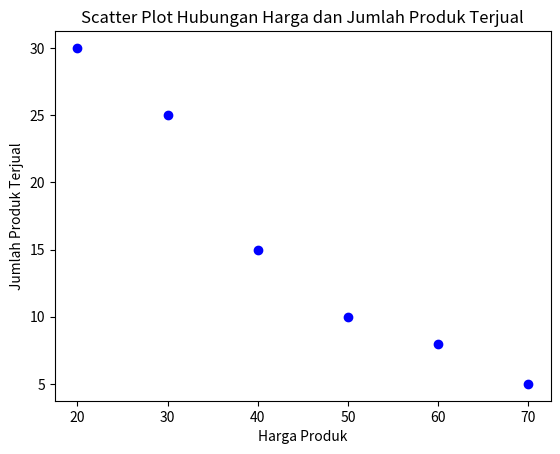
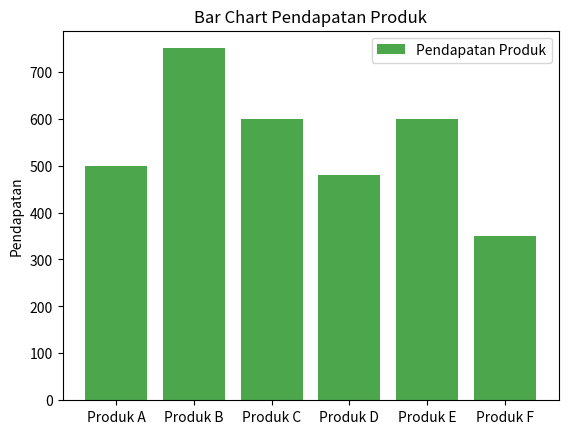

Generate these figures, in order, with matplotlib:
import matplotlib.pyplot as plt
# import numpy as np

data_transaksi = [
    ("Produk A", 50, 10),
    ("Produk B", 30, 25),
    ("Produk C", 20, 30),
    ("Produk D", 60, 8),
    ("Produk E", 40, 15),
    ("Produk F", 70, 5),
]

# TODO 1: Ekstrak harga produk dan jumlah produk terjual untuk visualisasi pertama
harga_produk = list(map(lambda x: x[1], data_transaksi))
jumlah_terjual = list(map(lambda x: x[2], data_transaksi))

# TODO 2: Buat scatter plot untuk hubungan antara harga produk dan jumlah produk terjual
plt.scatter(harga_produk, jumlah_terjual, color='blue', label='Hubungan Harga dan Jumlah Terjual')
plt.xlabel('Harga Produk')
plt.ylabel('Jumlah Produk Terjual')
plt.title('Scatter Plot Hubungan Harga dan Jumlah Produk Terjual')

# TODO 3: Hitung total pendapatan untuk setiap produk
pendapatan_produk = list(map(lambda x: x[1] * x[2], data_transaksi))

# TODO 4: Tambahkan bar chart untuk menyajikan pendapatan produk
fig, ax = plt.subplots()
produk_labels = list(map(lambda x: x[0], data_transaksi))
ax.bar(produk_labels, pendapatan_produk, color='green', alpha=0.7, label='Pendapatan Produk')
ax.set_ylabel('Pendapatan')
ax.set_title('Bar Chart Pendapatan Produk')

plt.legend()
plt.show()
